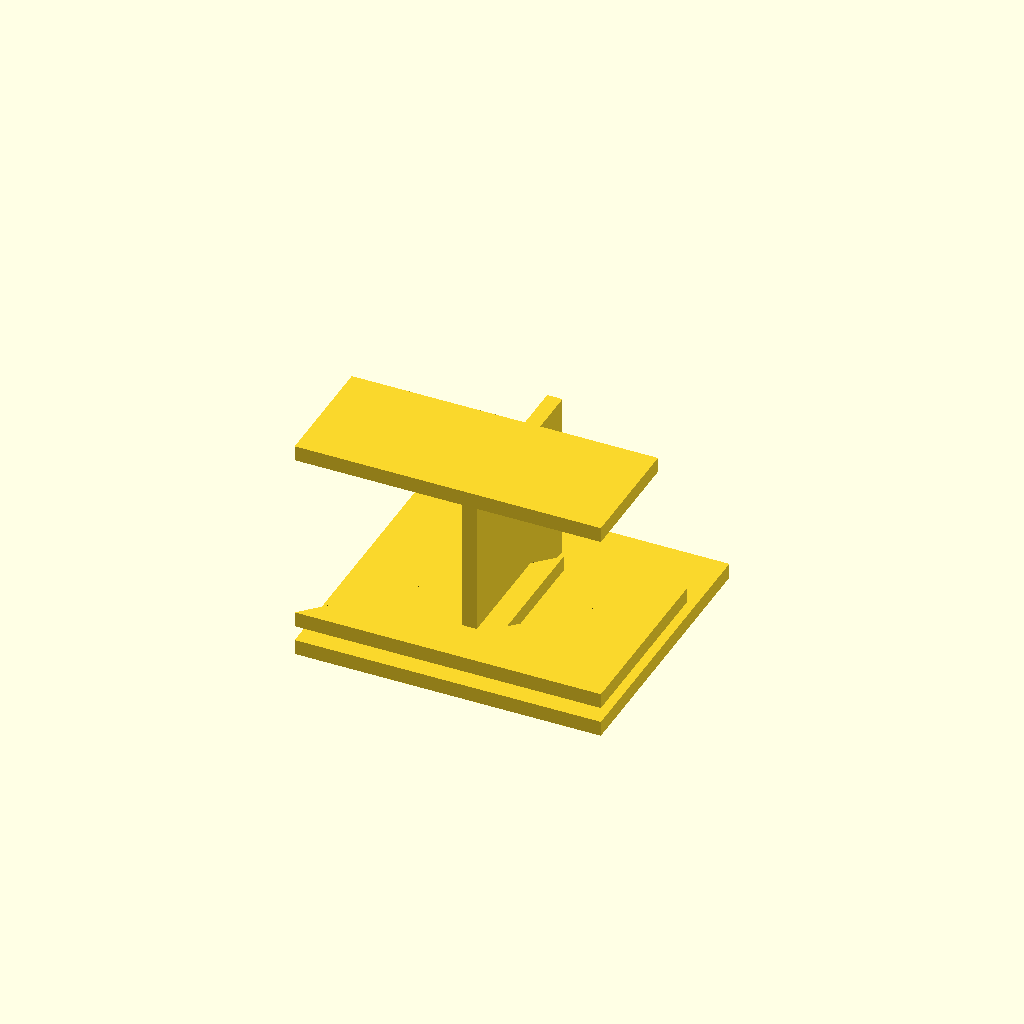
Cell 1: the model at its default parameters.
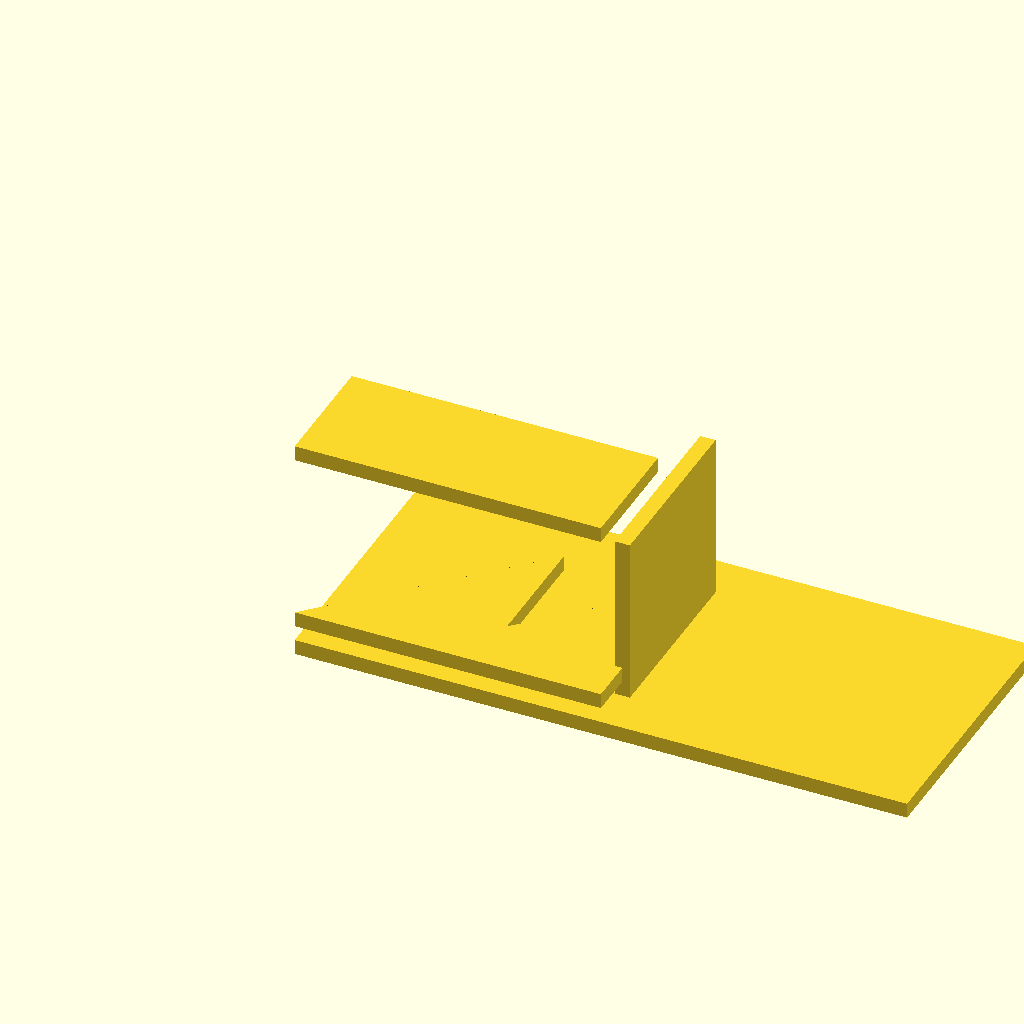
Cell 2: base_plate_length = 200 (everything else at default).
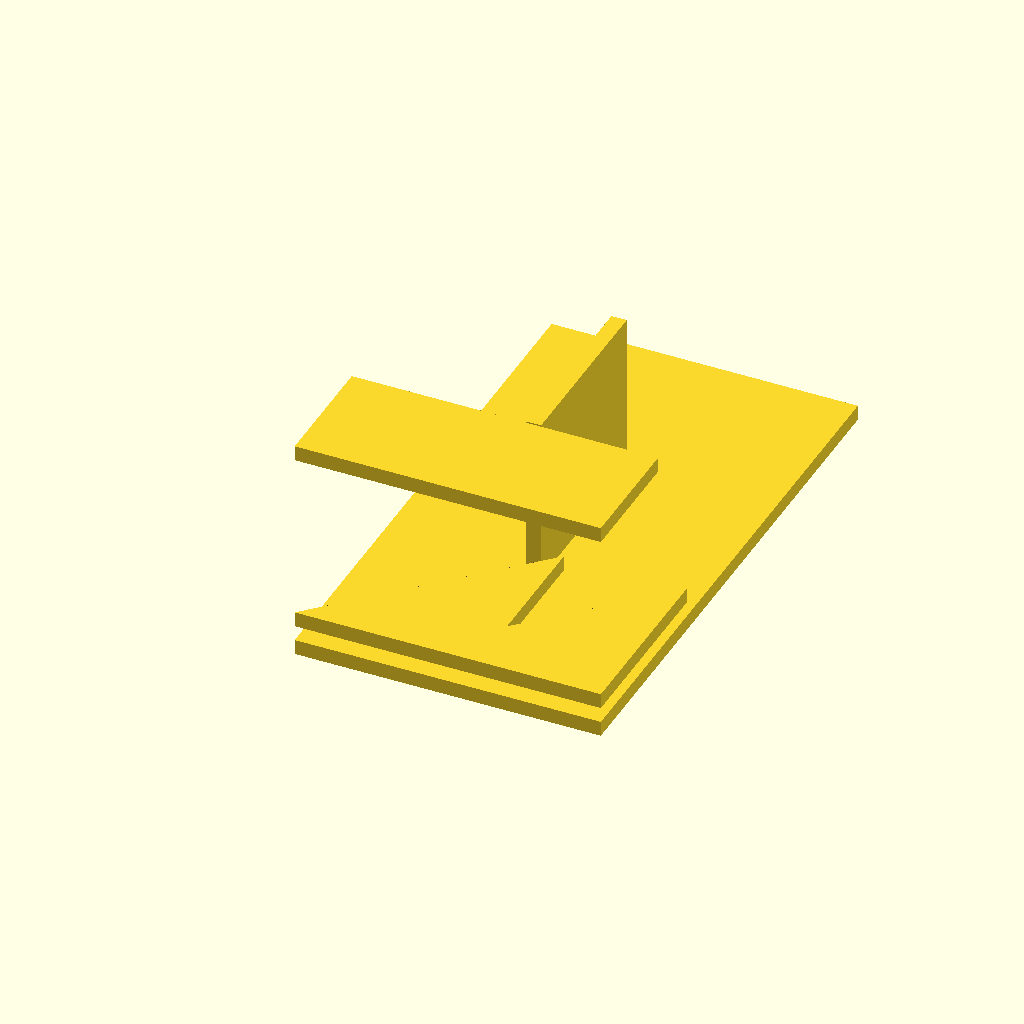
Cell 3: the same model with base_plate_width = 180.
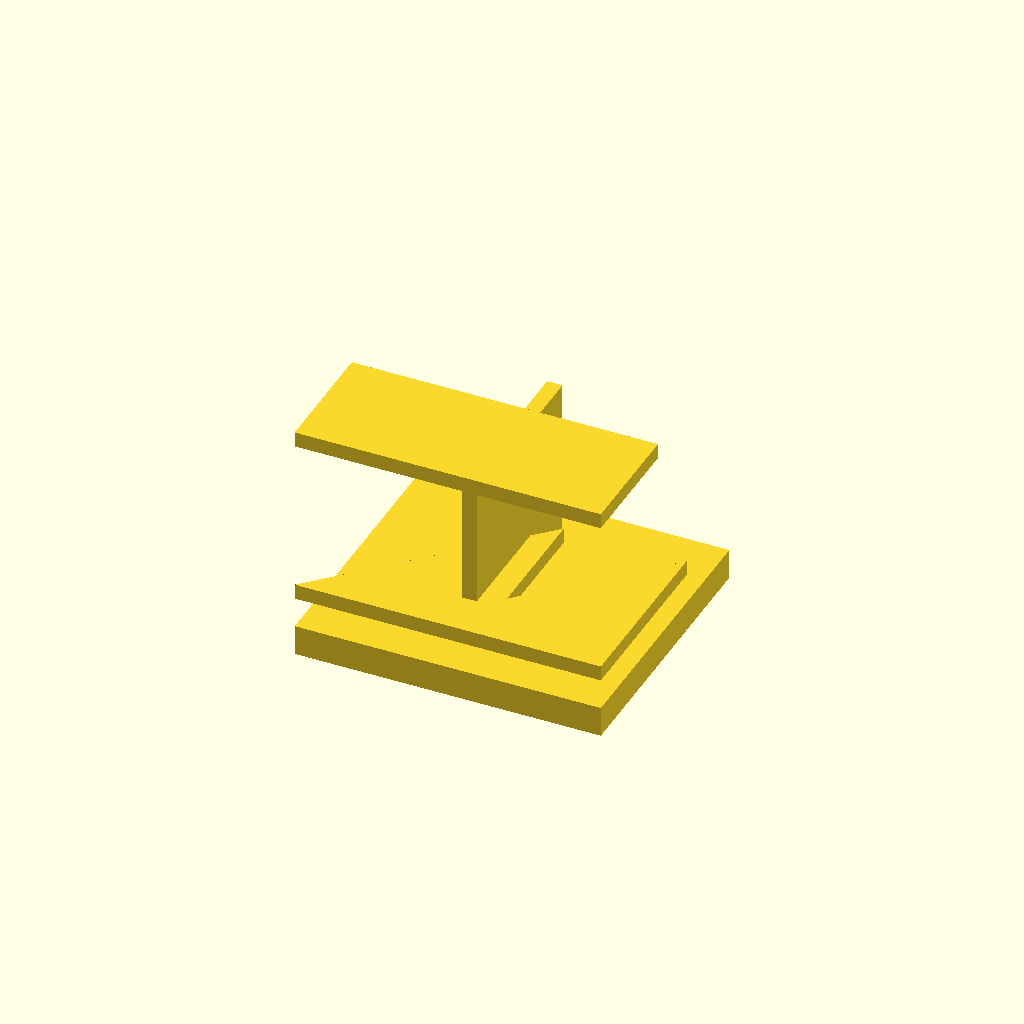
Cell 4 — base_plate_thickness set to 10, the other parameters unchanged.
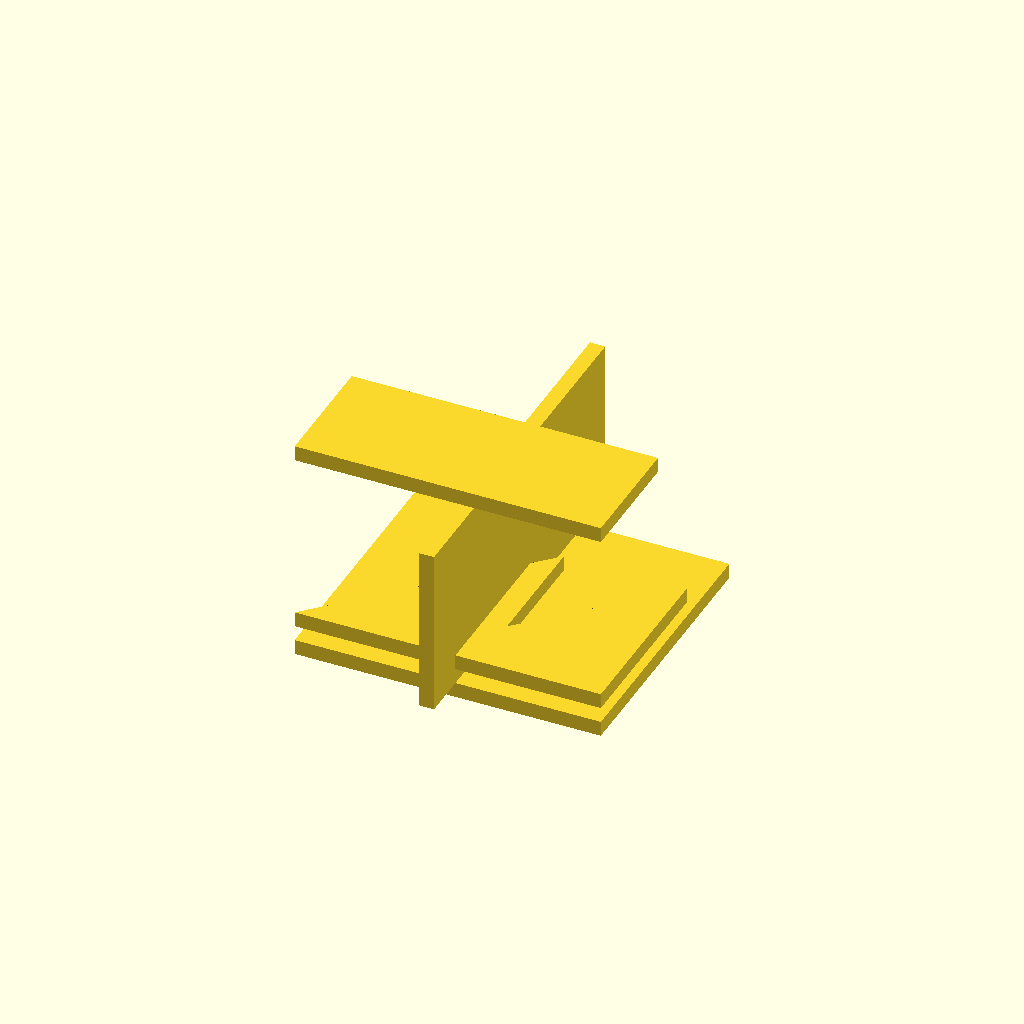
Cell 5: vertical_plate_length = 120 (everything else at default).
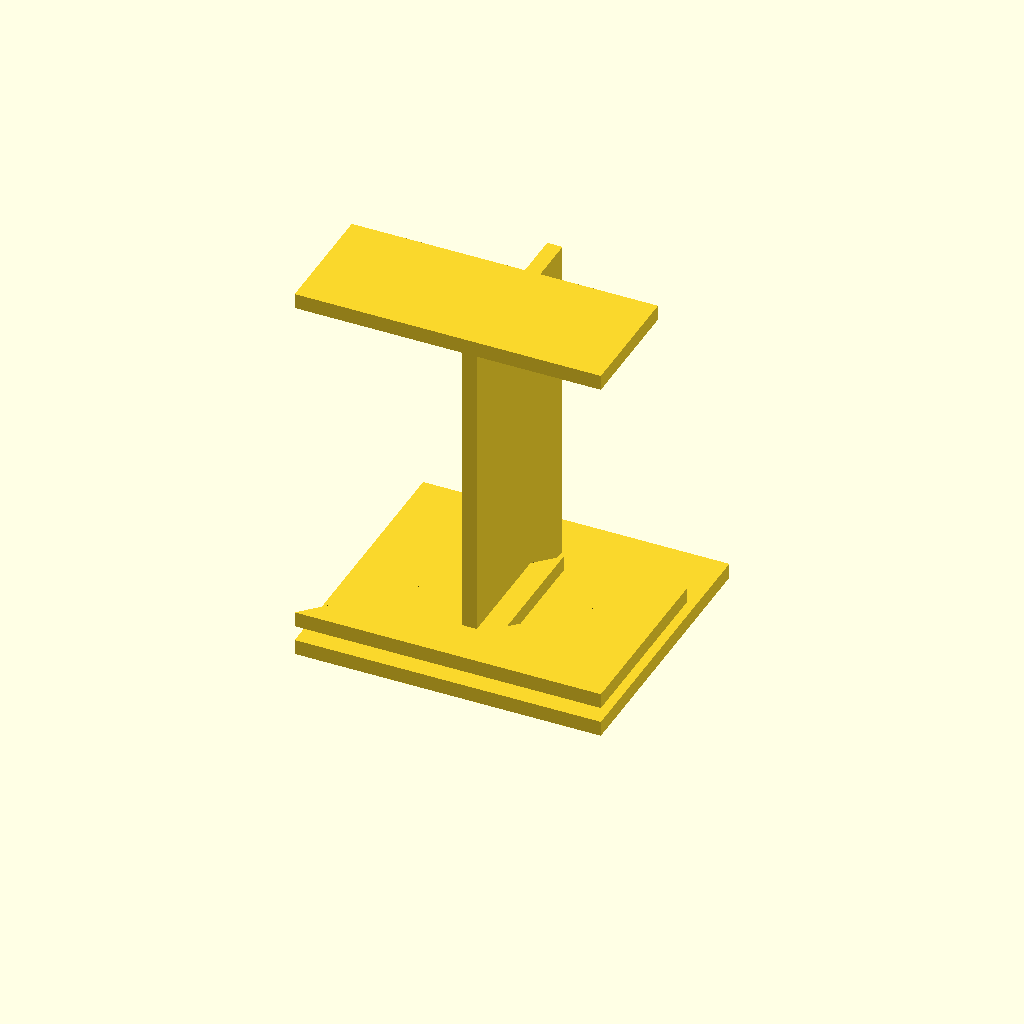
Cell 6: vertical_plate_height = 110 (everything else at default).
One fixed orthographic camera (rotation 55°, 0°, 25°; colour scheme Cornfield) for every cell.
OpenSCAD source file deepcad_8037/0009/00091047/output_2/00091047.scad:

// Dimensions
base_plate_length = 100;
base_plate_width = 90; // Widened to match the original model
base_plate_thickness = 5;

vertical_plate_length = 60;
vertical_plate_height = 55; // Increased height to match the original model
vertical_plate_thickness = 5;

horizontal_plate_length = 100;
horizontal_plate_width = 40;
horizontal_plate_thickness = 5;

corner_connector_length = 60; // Resized to be larger
corner_connector_height = 60; // Resized to be larger
corner_connector_thickness = 5;

// Base Plate
module base_plate() {
    cube([base_plate_length, base_plate_width, base_plate_thickness], center = false);
}

// Vertical Plate
module vertical_plate() {
    translate([(base_plate_length - vertical_plate_thickness) / 2, (base_plate_width - vertical_plate_length) / 2, base_plate_thickness]) // Repositioned to center
        cube([vertical_plate_thickness, vertical_plate_length, vertical_plate_height], center = false);
}

// Horizontal Plate
module horizontal_plate() {
    translate([0, 0, base_plate_thickness + vertical_plate_height + 10]) // Elevated to match the original model
        cube([horizontal_plate_length, horizontal_plate_width, horizontal_plate_thickness], center = false);
}

// Corner Connector
module corner_connector() {
    translate([0, 0, base_plate_thickness])
        linear_extrude(height = corner_connector_thickness)
            polygon(points = [[0, 0], [corner_connector_length, 0], [corner_connector_length, corner_connector_height]]); // Adjusted angle and size
}

// Assembly
module assembly() {
    // Base Plate
    base_plate();

    // Vertical Plate
    vertical_plate();

    // Horizontal Plate
    horizontal_plate();

    // Corner Connectors
    translate([0, 0, base_plate_thickness])
        corner_connector();
    translate([horizontal_plate_length - corner_connector_length, 0, base_plate_thickness])
        corner_connector();
}

// Render the model
assembly();
Customizer parameters (derived from the source; name, type, default, range or options):
base_plate_length: number, default 100
base_plate_width: number, default 90
base_plate_thickness: number, default 5
vertical_plate_length: number, default 60
vertical_plate_height: number, default 55
vertical_plate_thickness: number, default 5
horizontal_plate_length: number, default 100
horizontal_plate_width: number, default 40
horizontal_plate_thickness: number, default 5
corner_connector_length: number, default 60
corner_connector_height: number, default 60
corner_connector_thickness: number, default 5
